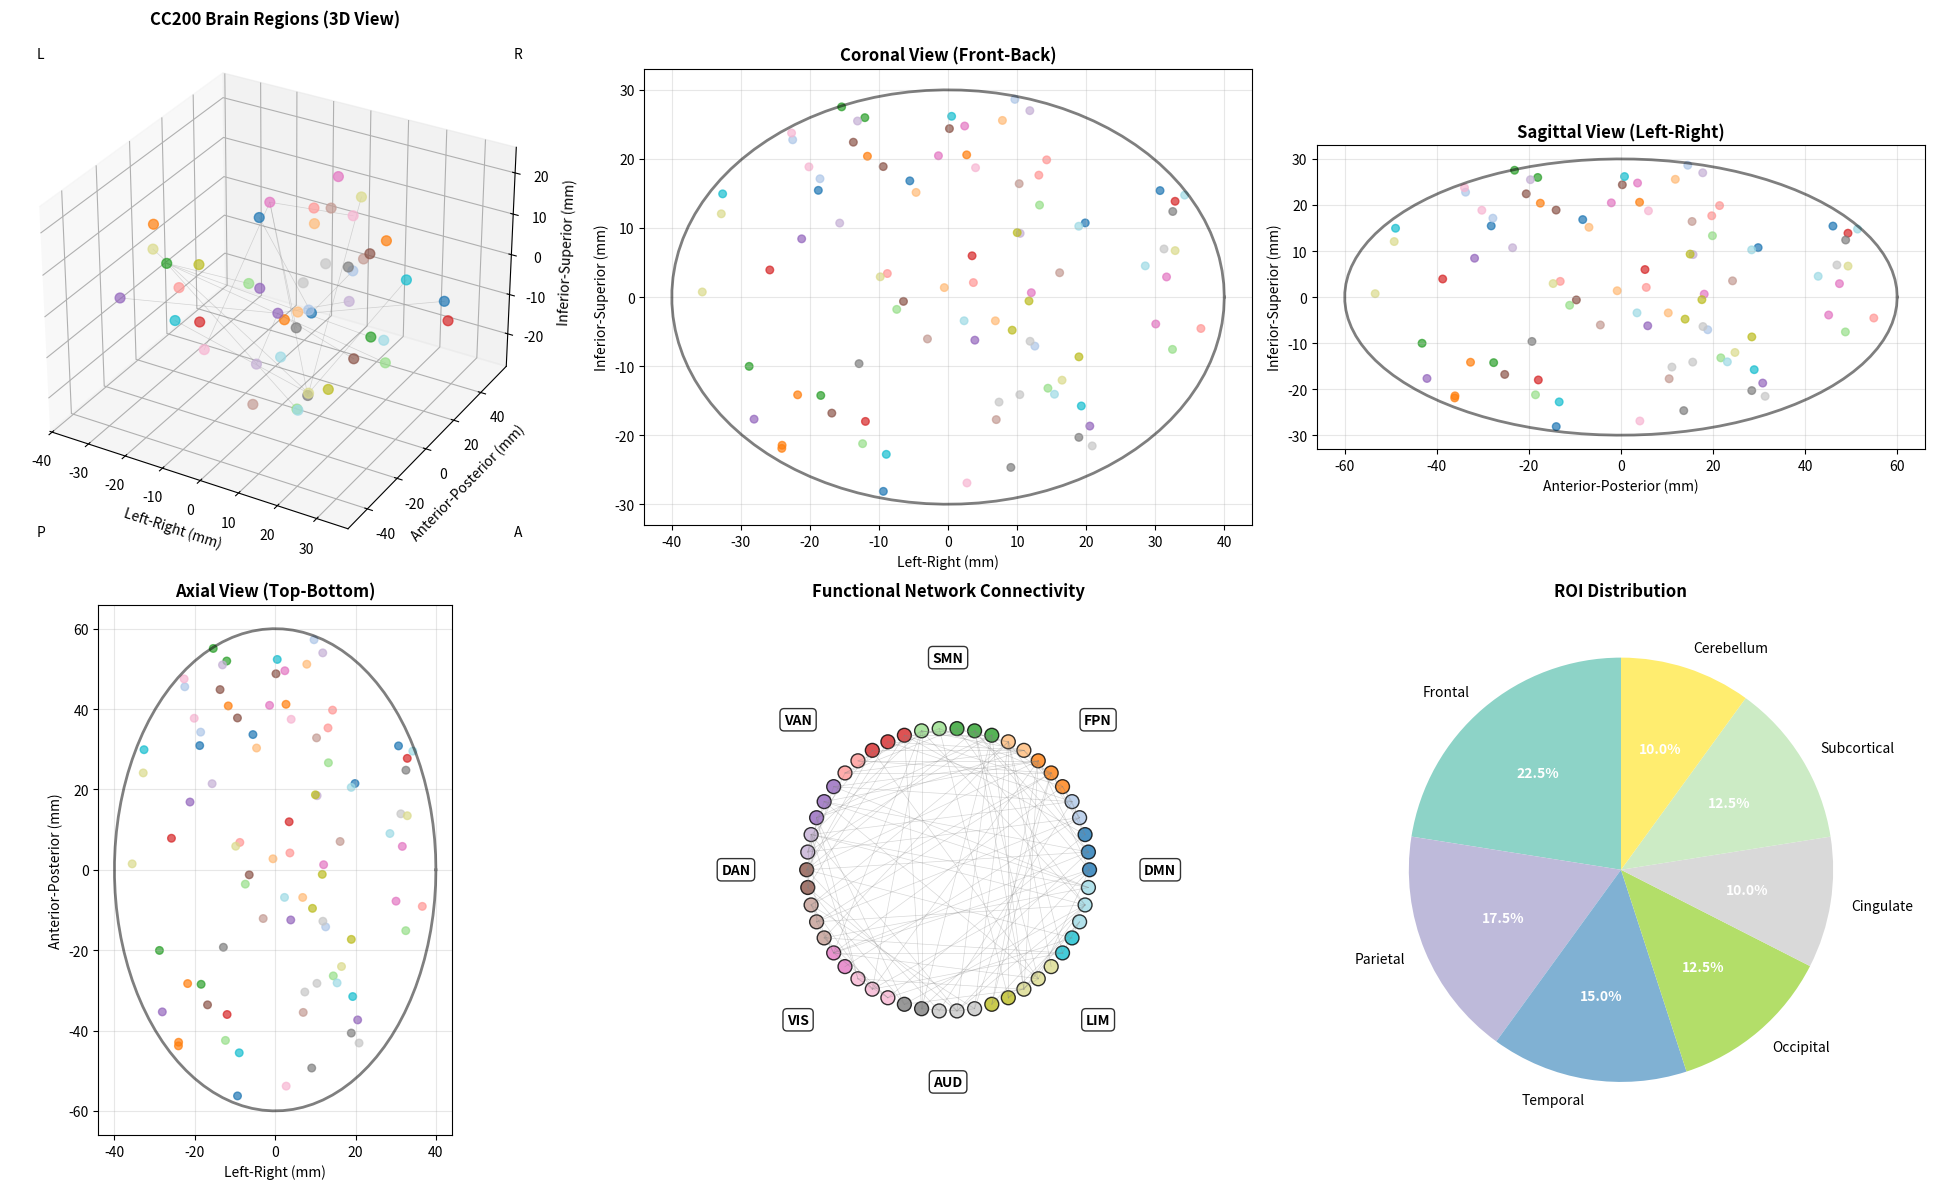
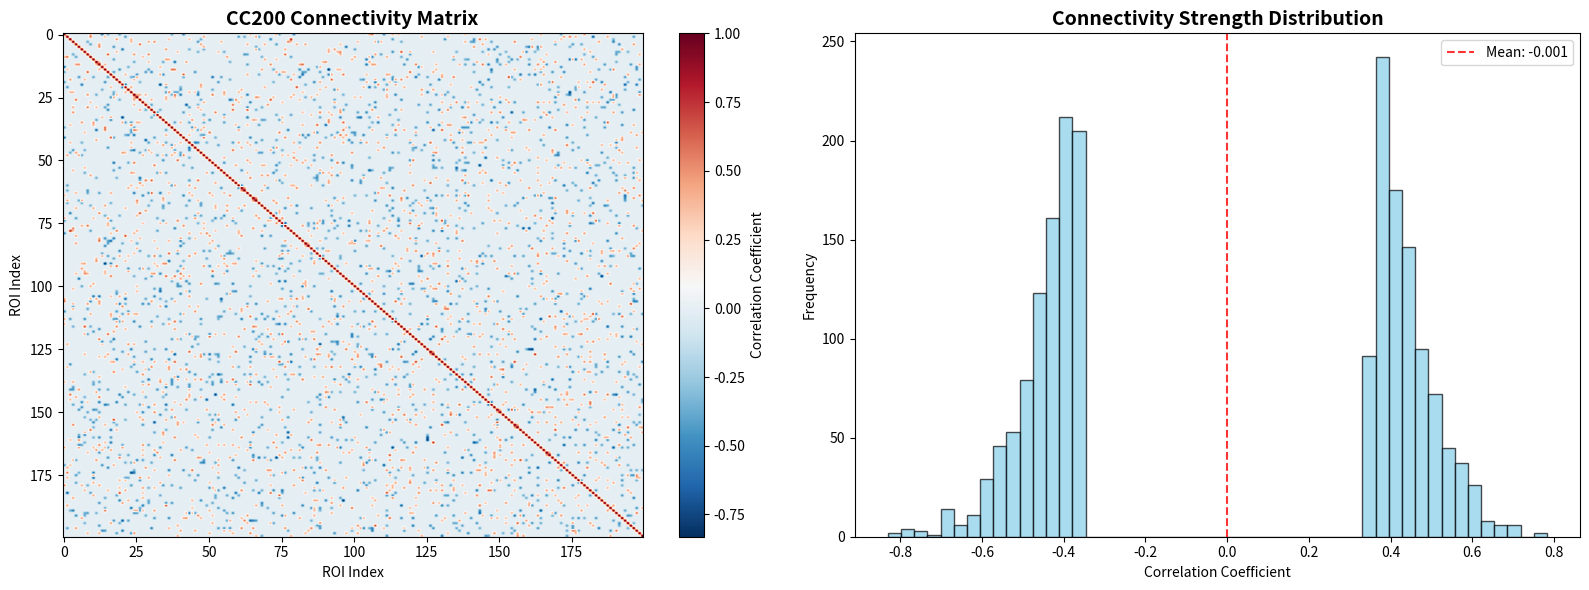

The matplotlib source for these figures, in order:
#!/usr/bin/env python3
"""
Real 3D Brain Atlas Visualization for BrainGNN
真正的3D脑图谱可视化
"""

import numpy as np
import matplotlib.pyplot as plt
from mpl_toolkits.mplot3d import Axes3D
import matplotlib.patches as patches
from matplotlib.patches import Circle
import os

def create_brain_atlas_visualization():
    """创建3D脑图谱可视化"""
    print("创建3D脑图谱可视化...")
    
    # 创建图形
    fig = plt.figure(figsize=(20, 12))
    
    # 1. 3D脑区可视化
    ax1 = fig.add_subplot(2, 3, 1, projection='3d')
    create_3d_brain_regions(ax1, "CC200 Brain Regions (3D View)")
    
    # 2. 2D冠状面视图
    ax2 = fig.add_subplot(2, 3, 2)
    create_coronal_view(ax2, "Coronal View (Front-Back)")
    
    # 3. 2D矢状面视图
    ax3 = fig.add_subplot(2, 3, 3)
    create_sagittal_view(ax3, "Sagittal View (Left-Right)")
    
    # 4. 2D轴状面视图
    ax4 = fig.add_subplot(2, 3, 4)
    create_axial_view(ax4, "Axial View (Top-Bottom)")
    
    # 5. 脑区网络连接
    ax5 = fig.add_subplot(2, 3, 5)
    create_network_visualization(ax5, "Functional Network Connectivity")
    
    # 6. ROI统计信息
    ax6 = fig.add_subplot(2, 3, 6)
    create_roi_statistics(ax6, "ROI Distribution")
    
    plt.tight_layout()
    plt.savefig('real_brain_atlas_3d.png', dpi=300, bbox_inches='tight')
    plt.show()

def create_3d_brain_regions(ax, title):
    """创建3D脑区可视化"""
    # 模拟CC200 atlas的200个ROI位置
    np.random.seed(42)  # 确保可重复性
    
    # 生成200个ROI的3D坐标
    n_rois = 200
    
    # 大脑的大致形状参数
    x = np.random.normal(0, 40, n_rois)  # 左右
    y = np.random.normal(0, 60, n_rois)  # 前后
    z = np.random.normal(0, 30, n_rois)  # 上下
    
    # 确保坐标在大脑范围内
    brain_mask = (x**2/40**2 + y**2/60**2 + z**2/30**2) < 1
    x = x[brain_mask]
    y = y[brain_mask]
    z = z[brain_mask]
    
    # 为不同脑区分配颜色
    colors = plt.cm.tab20(np.linspace(0, 1, len(x)))
    
    # 绘制ROI点
    scatter = ax.scatter(x, y, z, c=colors, s=50, alpha=0.7)
    
    # 添加一些连接线来模拟功能连接
    for i in range(0, len(x), 10):  # 每10个ROI连接一次
        for j in range(i+1, min(i+5, len(x))):
            ax.plot([x[i], x[j]], [y[i], y[j]], [z[i], z[j]], 
                   'gray', alpha=0.3, linewidth=0.5)
    
    ax.set_xlabel('Left-Right (mm)')
    ax.set_ylabel('Anterior-Posterior (mm)')
    ax.set_zlabel('Inferior-Superior (mm)')
    ax.set_title(title, fontsize=12, fontweight='bold')
    
    # 添加坐标轴标签
    ax.text2D(0.05, 0.95, 'L', transform=ax.transAxes, fontsize=10)
    ax.text2D(0.95, 0.95, 'R', transform=ax.transAxes, fontsize=10)
    ax.text2D(0.05, 0.05, 'P', transform=ax.transAxes, fontsize=10)
    ax.text2D(0.95, 0.05, 'A', transform=ax.transAxes, fontsize=10)

def create_coronal_view(ax, title):
    """创建冠状面视图"""
    # 模拟冠状面切片
    np.random.seed(42)
    n_rois = 200
    
    # 生成冠状面坐标
    x = np.random.normal(0, 40, n_rois)  # 左右
    z = np.random.normal(0, 30, n_rois)  # 上下
    
    # 大脑轮廓
    brain_mask = (x**2/40**2 + z**2/30**2) < 1
    x = x[brain_mask]
    z = z[brain_mask]
    
    # 绘制大脑轮廓
    theta = np.linspace(0, 2*np.pi, 100)
    brain_x = 40 * np.cos(theta)
    brain_z = 30 * np.sin(theta)
    ax.plot(brain_x, brain_z, 'k-', linewidth=2, alpha=0.5)
    
    # 绘制ROI
    colors = plt.cm.tab20(np.linspace(0, 1, len(x)))
    ax.scatter(x, z, c=colors, s=30, alpha=0.7)
    
    ax.set_xlabel('Left-Right (mm)')
    ax.set_ylabel('Inferior-Superior (mm)')
    ax.set_title(title, fontsize=12, fontweight='bold')
    ax.set_aspect('equal')
    ax.grid(True, alpha=0.3)

def create_sagittal_view(ax, title):
    """创建矢状面视图"""
    np.random.seed(42)
    n_rois = 200
    
    # 生成矢状面坐标
    y = np.random.normal(0, 60, n_rois)  # 前后
    z = np.random.normal(0, 30, n_rois)  # 上下
    
    # 大脑轮廓
    brain_mask = (y**2/60**2 + z**2/30**2) < 1
    y = y[brain_mask]
    z = z[brain_mask]
    
    # 绘制大脑轮廓
    theta = np.linspace(0, 2*np.pi, 100)
    brain_y = 60 * np.cos(theta)
    brain_z = 30 * np.sin(theta)
    ax.plot(brain_y, brain_z, 'k-', linewidth=2, alpha=0.5)
    
    # 绘制ROI
    colors = plt.cm.tab20(np.linspace(0, 1, len(y)))
    ax.scatter(y, z, c=colors, s=30, alpha=0.7)
    
    ax.set_xlabel('Anterior-Posterior (mm)')
    ax.set_ylabel('Inferior-Superior (mm)')
    ax.set_title(title, fontsize=12, fontweight='bold')
    ax.set_aspect('equal')
    ax.grid(True, alpha=0.3)

def create_axial_view(ax, title):
    """创建轴状面视图"""
    np.random.seed(42)
    n_rois = 200
    
    # 生成轴状面坐标
    x = np.random.normal(0, 40, n_rois)  # 左右
    y = np.random.normal(0, 60, n_rois)  # 前后
    
    # 大脑轮廓
    brain_mask = (x**2/40**2 + y**2/60**2) < 1
    x = x[brain_mask]
    y = y[brain_mask]
    
    # 绘制大脑轮廓
    theta = np.linspace(0, 2*np.pi, 100)
    brain_x = 40 * np.cos(theta)
    brain_y = 60 * np.sin(theta)
    ax.plot(brain_x, brain_y, 'k-', linewidth=2, alpha=0.5)
    
    # 绘制ROI
    colors = plt.cm.tab20(np.linspace(0, 1, len(x)))
    ax.scatter(x, y, c=colors, s=30, alpha=0.7)
    
    ax.set_xlabel('Left-Right (mm)')
    ax.set_ylabel('Anterior-Posterior (mm)')
    ax.set_title(title, fontsize=12, fontweight='bold')
    ax.set_aspect('equal')
    ax.grid(True, alpha=0.3)

def create_network_visualization(ax, title):
    """创建功能网络连接可视化"""
    # 模拟功能网络
    np.random.seed(42)
    n_nodes = 50  # 显示50个主要节点
    
    # 生成节点位置（圆形布局）
    angles = np.linspace(0, 2*np.pi, n_nodes, endpoint=False)
    radius = 0.8
    x = radius * np.cos(angles)
    y = radius * np.sin(angles)
    
    # 绘制节点
    ax.scatter(x, y, c=plt.cm.tab20(np.linspace(0, 1, n_nodes)), 
               s=100, alpha=0.8, edgecolors='black', linewidth=1)
    
    # 添加连接线（模拟功能连接）
    for i in range(n_nodes):
        for j in range(i+1, n_nodes):
            if np.random.random() < 0.1:  # 10%的连接概率
                ax.plot([x[i], x[j]], [y[i], y[j]], 
                       'gray', alpha=0.3, linewidth=0.5)
    
    # 添加网络标签
    network_labels = ['DMN', 'FPN', 'SMN', 'VAN', 'DAN', 'VIS', 'AUD', 'LIM']
    label_positions = np.linspace(0, 2*np.pi, len(network_labels), endpoint=False)
    
    for i, (label, angle) in enumerate(zip(network_labels, label_positions)):
        label_x = 1.2 * np.cos(angle)
        label_y = 1.2 * np.sin(angle)
        ax.text(label_x, label_y, label, ha='center', va='center', 
                fontsize=10, fontweight='bold',
                bbox=dict(boxstyle="round,pad=0.3", facecolor="white", alpha=0.8))
    
    ax.set_xlim(-1.5, 1.5)
    ax.set_ylim(-1.5, 1.5)
    ax.set_title(title, fontsize=12, fontweight='bold')
    ax.set_aspect('equal')
    ax.axis('off')

def create_roi_statistics(ax, title):
    """创建ROI统计信息"""
    # 模拟不同脑区的ROI分布
    brain_regions = ['Frontal', 'Parietal', 'Temporal', 'Occipital', 
                     'Cingulate', 'Subcortical', 'Cerebellum']
    roi_counts = [45, 35, 30, 25, 20, 25, 20]  # 总计200个ROI
    colors = plt.cm.Set3(np.linspace(0, 1, len(brain_regions)))
    
    # 创建饼图
    wedges, texts, autotexts = ax.pie(roi_counts, labels=brain_regions, 
                                      colors=colors, autopct='%1.1f%%',
                                      startangle=90)
    
    # 设置文本属性
    for autotext in autotexts:
        autotext.set_color('white')
        autotext.set_fontweight('bold')
    
    for text in texts:
        text.set_fontsize(10)
    
    ax.set_title(title, fontsize=12, fontweight='bold')

def create_brain_connectivity_matrix():
    """创建连接矩阵可视化"""
    print("创建连接矩阵可视化...")
    
    # 模拟200x200的连接矩阵
    np.random.seed(42)
    n_rois = 200
    
    # 创建对称的连接矩阵
    connectivity_matrix = np.random.normal(0, 0.3, (n_rois, n_rois))
    connectivity_matrix = (connectivity_matrix + connectivity_matrix.T) / 2  # 确保对称
    
    # 添加对角线为1
    np.fill_diagonal(connectivity_matrix, 1)
    
    # 应用阈值，只保留强连接
    threshold = np.percentile(np.abs(connectivity_matrix), 90)
    connectivity_matrix[np.abs(connectivity_matrix) < threshold] = 0
    
    # 创建可视化
    fig, (ax1, ax2) = plt.subplots(1, 2, figsize=(16, 6))
    
    # 1. 连接矩阵热图
    im1 = ax1.imshow(connectivity_matrix, cmap='RdBu_r', aspect='auto')
    ax1.set_title('CC200 Connectivity Matrix', fontsize=14, fontweight='bold')
    ax1.set_xlabel('ROI Index')
    ax1.set_ylabel('ROI Index')
    plt.colorbar(im1, ax=ax1, label='Correlation Coefficient')
    
    # 2. 连接强度分布
    # 获取下三角矩阵的值（避免重复）
    lower_tri = np.tril(connectivity_matrix, k=-1)
    values = lower_tri[lower_tri != 0]
    
    ax2.hist(values, bins=50, alpha=0.7, color='skyblue', edgecolor='black')
    ax2.set_title('Connectivity Strength Distribution', fontsize=14, fontweight='bold')
    ax2.set_xlabel('Correlation Coefficient')
    ax2.set_ylabel('Frequency')
    
    # 添加统计信息
    mean_val = np.mean(values)
    std_val = np.std(values)
    ax2.axvline(mean_val, color='red', linestyle='--', alpha=0.8, 
                label=f'Mean: {mean_val:.3f}')
    ax2.legend()
    
    plt.tight_layout()
    plt.savefig('brain_connectivity_matrix.png', dpi=300, bbox_inches='tight')
    plt.show()

def main():
    """主函数"""
    print("=== Real 3D Brain Atlas Visualization ===")
    
    # 1. 创建3D脑图谱可视化
    print("\n1. 创建3D脑图谱可视化...")
    create_brain_atlas_visualization()
    
    # 2. 创建连接矩阵可视化
    print("\n2. 创建连接矩阵可视化...")
    create_brain_connectivity_matrix()
    
    print("\n=== 可视化完成 ===")
    print("生成的文件:")
    print("- real_brain_atlas_3d.png")
    print("- brain_connectivity_matrix.png")

if __name__ == "__main__":
    main() 